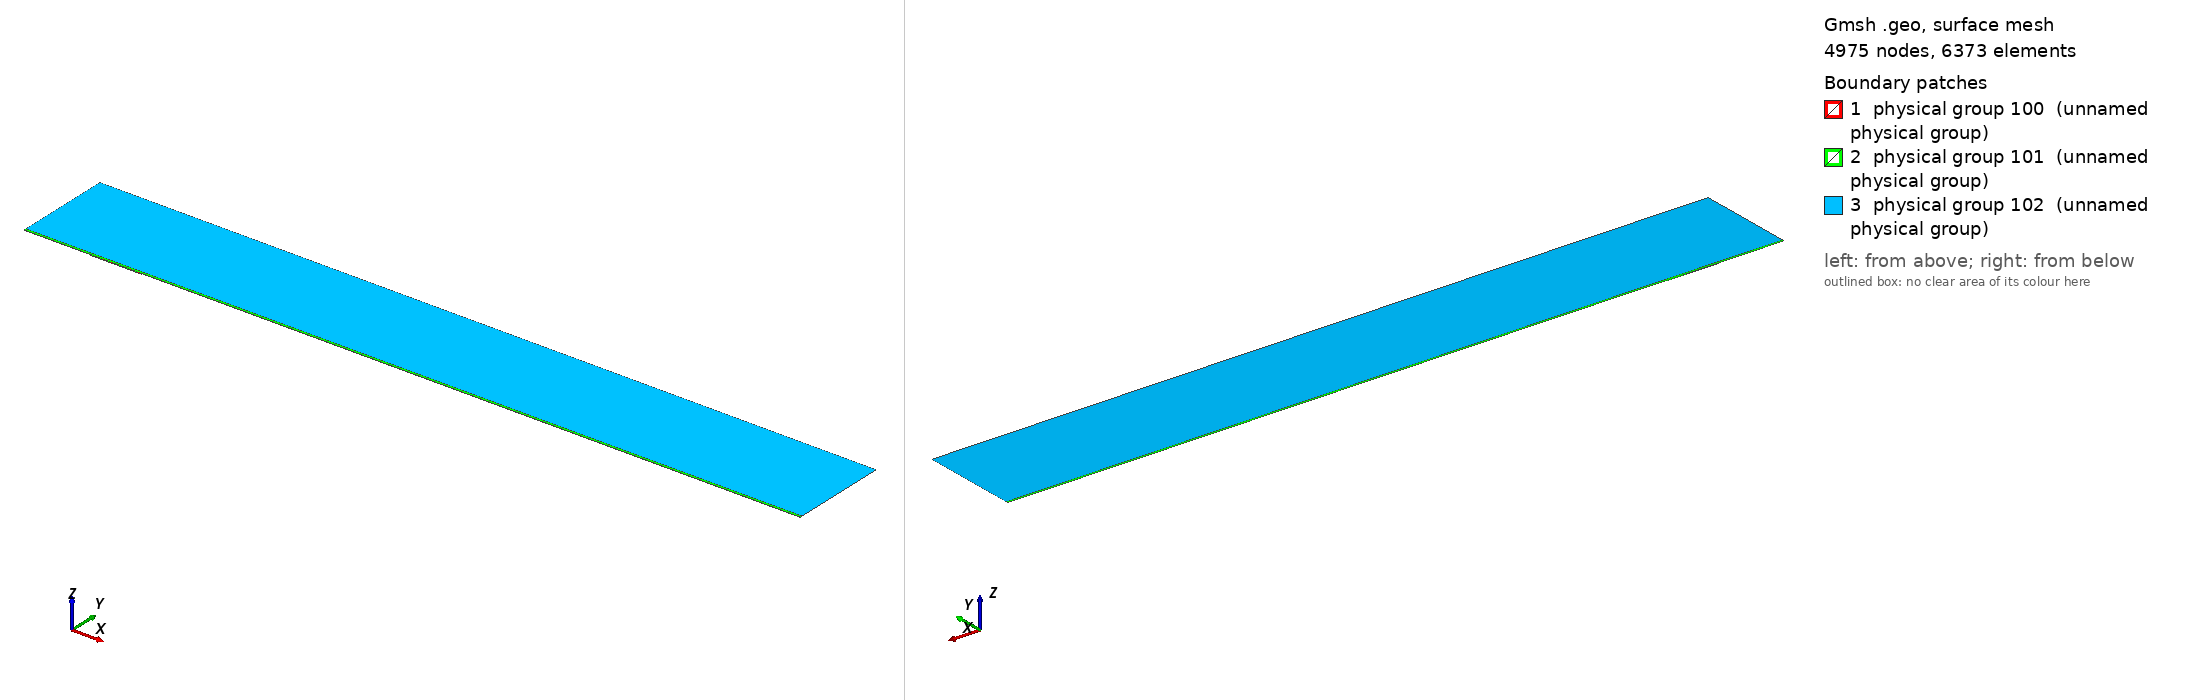

Gmsh geometry script, surface-meshed: 4975 nodes, 6373 surface elements. Boundary patches (legend numbers): 1 physical group 100 (unnamed physical group), 2 physical group 101 (unnamed physical group), 3 physical group 102 (unnamed physical group). Left view from above one corner, right view from below the opposite corner. Legend entries are the model's physical surfaces. The drawing asked Gmsh for element sizes between 1% and 20% of the model's largest extent; the script's own settings can give other sizes.

=== mesh.geo (drawn) ===
// Macro parameters
deltaStar = 1;
D = 1.25 * deltaStar; // depth of the gap 
W = 80 * deltaStar; // width of the gap
r = 16; // length of non-constant quads upstream and downstream of the gap
s = 8; // length of non-constant quads left and right inside the gap
BL = 0.25 * deltaStar; // height of the second layer of quad elements
BL_upper = 3.5 * deltaStar; // height of the third layer of quad elements
x0 = 100 * deltaStar; // x distance from inflow to gap
lengthOutflow = 1000 * deltaStar; // length after the gap
x3 = W + lengthOutflow; // last point of the domain
height = 150 * deltaStar; // height of the triangular region
triagHeightRegion_inflow = height - BL - BL_upper; // height of the triangular region

// Micro parameters
dx = 0.1; // dx of square elements near the leading and trailing edge of the gap (most resolution-demanding points in the domain)
dy = 1.25 * dx; 
size_triag_v_top = 64; // size of the elements in the upper triangular region

// All the value below are between 0 and 1. =1  means the elements are all equal in size. Avoid using values very close to 1, because we dividing by log(p) in the formula.
dy_in_v_right = 1.5; // heighest quad in the upper layer of quads, in the right part of the gap
dy_in_v_left = 1.75; // heighest quad in the upper layer of quads, in the left part of the gap

// fit (check the file scripts/fit_gmsh.py for more details)
p_in_v_left = 1.0335663036230878 - 1.0234149444433507/(W - 0.8098798097181781)^0.5991729377115732; // densitiy concentration of elements inside the gap, vertically, near the left wall.
p_in_v_right = 1.008073572191136 - 1.1471875292840257/(W - 1.2941255994826328)^0.7890392764815325; // densitiy concentration of elements inside the gap, vertically, near the right wall.
p_in_h_bottom = 0.9; // densitiy concentration of elements inside the gap, horizontally. 
p_in_h_top = 0.9; // densitiy concentration of elements inside the gap, horizontally. 

p_out_h = 0.5; // densitiy concentration of elements outside the gap, horizontally.
p_out_h_upper = 0.5; // densitiy concentration of elements outside the gap, horizontally on the upper layer of quads
p_out_v_inflow_dense = 0.8; // densitiy concentration of elements outside the gap, vertically, near the inflow and the gap
p_out_v_inflow_sparse = 0.99; // densitiy concentration of elements outside the gap, vertically, near the inflow and far from the gap
p_out_v_outflow_dense = 0.9; // densitiy concentration of elements outside the gap, vertically, near the outflow and the gap
p_out_v_outflow_sparse = 0.995; // densitiy concentration of elements outside the gap, vertically, near the outflow and far from the gap
p_triag_h_inflow = 0.8; // densitiy concentration of elements in the triangular region of the domain, horizontally.
p_triag_h_outflow = p_triag_h_inflow; // densitiy concentration of elements in the triangular region of the domain, horizontally.

enlarge_triag_inflow = 1.1; // heigher the value, larger the elements in the triangular region near the inflow
enlarge_triag_outflow = 1.1; // heigher the value, larger the elements in the triangular region near the outflow

// Automated parameters 
a_in_v_right = dx / (W / 2);
a_in_v_left = dx / (W / 2);
a_in_h_bottom = dy / (D / 2);
a_in_h_top = dx / (D / 2);
a_out_h = dx / BL;
a_out_v_inflow_dense = dx / r;
a_out_v_outflow_dense = dx / r;

// for the derivation of the formula, see file 20250123_gmshFormula.md in the docs folder
N_in_v_right = Ceil( Log (a_in_v_right / (1 - p_in_v_right + a_in_v_right * p_in_v_right)) / Log(p_in_v_right) );
N_in_v_left = Ceil( Log (a_in_v_left / (1 - p_in_v_left + a_in_v_left * p_in_v_left)) / Log(p_in_v_left) );
N_in_h_bottom = Ceil( Log (a_in_h_bottom / (1 - p_in_h_bottom + a_in_h_bottom * p_in_h_bottom)) / Log(p_in_h_bottom) );
N_in_h_top = Ceil( Log (a_in_h_top / (1 - p_in_h_top + a_in_h_top * p_in_h_top)) / Log(p_in_h_top) );
N_out_h = Ceil( Log (a_out_h / (1 - p_out_h + a_out_h * p_out_h)) / Log(p_out_h) ) + 1; // + 1 is to correct the fact that the distance is too small to properly approximate the dx length
N_out_v_inflow_dense = Ceil( Log (a_out_v_inflow_dense / (1 - p_out_v_inflow_dense + a_out_v_inflow_dense * p_out_v_inflow_dense)) / Log(p_out_v_inflow_dense) );
N_out_v_outflow_dense = Ceil( Log (a_out_v_outflow_dense / (1 - p_out_v_outflow_dense + a_out_v_outflow_dense * p_out_v_outflow_dense)) / Log(p_out_v_outflow_dense) );

p_for_a_out_v_inflow_sparse_computation = p_out_v_inflow_dense;
p_for_a_out_v_outflow_sparse_computation = (p_out_v_outflow_dense + p_out_v_outflow_dense) / 2;
a_out_v_inflow_sparse = r / (x0 - r) * (1 - p_for_a_out_v_inflow_sparse_computation) / (1 - p_for_a_out_v_inflow_sparse_computation^(N_out_v_inflow_dense + 1));
a_out_v_outflow_sparse = r / (lengthOutflow - r) * (1 - p_for_a_out_v_outflow_sparse_computation) / (1 - p_for_a_out_v_outflow_sparse_computation^(N_out_v_outflow_dense + 1));

N_out_v_inflow_sparse = Ceil( Log(a_out_v_inflow_sparse / (1 - p_out_v_inflow_sparse + a_out_v_inflow_sparse * p_out_v_inflow_sparse)) / Log(p_out_v_inflow_sparse) );
N_out_v_outflow_sparse = Ceil( Log(a_out_v_outflow_sparse / (1 - p_out_v_outflow_sparse + a_out_v_outflow_sparse * p_out_v_outflow_sparse)) / Log(p_out_v_outflow_sparse) );


// second layer of quads
a_out_h_upper = (BL) / (BL_upper) * (1 - p_out_h) / (1 - p_out_h^(N_out_h + 1));
N_out_h_upper = Ceil( Log(a_out_h_upper / (1 - p_out_h_upper + a_out_h_upper * p_out_h_upper)) / Log(p_out_h_upper) );

// ---------------------------
// for triangular region
// ---------------------------
a_triag_h_inflow = (BL_upper) / (triagHeightRegion_inflow) * (1 - p_out_h_upper) / (1 - p_out_h_upper^(N_out_h_upper + 1));
a_triag_h_outflow = a_triag_h_inflow;
N_triag_v_top = Ceil( (x3 + x0) / size_triag_v_top ); // we assume p_triag_v = 1, otherwise the formula is different
N_triag_h_inflow = Ceil( Log(a_triag_h_inflow / (1 - p_triag_h_inflow + a_triag_h_inflow * p_triag_h_inflow)) / Log(p_triag_h_inflow) );
N_triag_h_outflow = Ceil( Log(a_triag_h_outflow / (1 - p_triag_h_outflow + a_triag_h_outflow * p_triag_h_outflow)) / Log(p_triag_h_outflow) );
N_triag_h_inflow = Ceil( N_triag_h_inflow / enlarge_triag_inflow );
N_triag_h_outflow = Ceil( N_triag_h_outflow / enlarge_triag_outflow );

Point(1) = {-x0, 0, 0};
Point(2) = {0,0,0};
Point(3) = {0,-D,0};
Point(4) = {W,-D,0};
Point(5) = {W,0,0};
Point(6) = {x3,0,0};
Point(8) = {x3,height,0};
Point(7) = {x3,BL,0};
Point(9) = {-x0,height,0};
Point(10) = {-x0,BL,0};
Point(11) = {0,BL,0};
Point(12) = {W,BL,0};
Point(13) = {W/2,0,0};
Point(14) = {W/2,BL,0};
Point(15) = {0,-D/2,0};
Point(16) = {W/2,-D,0};
Point(17) = {W,-D/2,0};
Point(18) = {-r,0,0};
Point(19) = {-r,BL,0};
Point(20) = {W + r,0,0};
Point(21) = {W + r,BL,0};
Point(22) = {-x0,BL+BL_upper,0};
Point(23) = {-r,BL+BL_upper,0};
Point(24) = {W + r,BL+BL_upper,0};
Point(25) = {x3,BL+BL_upper,0};
Point(26) = {0,BL+BL_upper,0};
Point(27) = {W/2,BL+BL_upper,0};
Point(28) = {W,BL+BL_upper,0};

Line(1) = {1,18};
Line(2) = {2,15};
Line(3) = {3,16};
Line(4) = {4,17};
Line(5) = {5,20};
Line(6) = {6,7};
Line(7) = {7,25};
Line(8) = {8,9};
Line(9) = {9,22};
Line(10) = {10,19};
Line(11) = {10,1};
Line(12) = {11,14};
Line(13) = {12,21};
Line(14) = {2,13};
Line(15) = {15,3};
Line(16) = {16,4};
Line(17) = {17,5};
Line(18) = {13,5};
Line(19) = {14,12};
Line(20) = {18,2};
Line(21) = {20,6};
Line(22) = {21,7};
Line(23) = {19,11};
Line(24) = {22,10};
Line(25) = {25,8};
Line(26) = {25,24};
Line(27) = {22,23};
Line(30) = {23,26};
Line(31) = {26,27};
Line(32) = {27,28};
Line(33) = {28,24};

// outer quads
Curve Loop(1) = {5, 21, 6, -22, -13, -19, -12, -23, -10, 11, 1, 20, 14, 18};
Plane Surface(1) = {1};

// inside gap
Curve Loop(2) = {2, 15, 3, 16, 4, 17, -18, -14};
Plane Surface(2) = {2};

// triangular region
Curve Loop(3) = {-26, 25, 8, 9, 27, 30, 31,32,33};
Plane Surface(3) = {3};

// 3rd layer of quads
Curve Loop(4) = {-24, 27, 30, 31,32,33, -26,-7,-22,-13,-19,-12,-23,-10};

Plane Surface(4) = {4};


// This defines the surfaces that will be meshed with quad elements
Transfinite Surface {1} = {1, 6, 7, 10};
Transfinite Surface {2} = {3, 4, 5, 2}; // number '2' must match the number '2' of plane surface
Transfinite Surface {4} = {7, 25, 22, 10};

Transfinite Curve {18, 16, 19,32} = N_in_v_right Using Progression p_in_v_right;
Transfinite Curve {-14, -3, -12, -31} = N_in_v_left Using Progression p_in_v_left;

Transfinite Curve {15, -4} = N_in_h_bottom Using Progression p_in_h_bottom;
Transfinite Curve {-2, 17} = N_in_h_top Using Progression p_in_h_top;


Transfinite Curve {11, -6} = N_out_h Using Progression p_out_h;
Transfinite Curve {24, 28, 29, -7} = N_out_h_upper Using Progression p_out_h_upper;
Transfinite Curve {10, 1, 27} = N_out_v_inflow_sparse Using Progression p_out_v_inflow_sparse;
Transfinite Curve {20, 23, 30} = N_out_v_inflow_dense Using Progression p_out_v_inflow_dense;
Transfinite Curve {-21, -22, 26} = N_out_v_outflow_sparse Using Progression p_out_v_outflow_sparse;
Transfinite Curve {-5, -13,-33} = N_out_v_outflow_dense Using Progression p_out_v_outflow_dense;

Recombine Surface {1, 2, 4};

// for triangluar region
Transfinite Curve {8} = N_triag_v_top Using Progression 1;
Transfinite Curve {-25} = N_triag_h_outflow Using Progression p_triag_h_outflow;
Transfinite Curve {9} = N_triag_h_inflow Using Progression p_triag_h_inflow;


// defining boundary
Physical Curve(1) = {9,24,11}; // inlet
Physical Curve(2) = {7,25,6}; // outlet
Physical Curve(3) = {8}; // top
Physical Curve(4) = {1, 20, 2, 15, 3, 16, 4, 17, 5, 21}; // wall


Physical Surface(100) = {1};
Physical Surface(101) = {2, 4};
Physical Surface(102) = {3};
